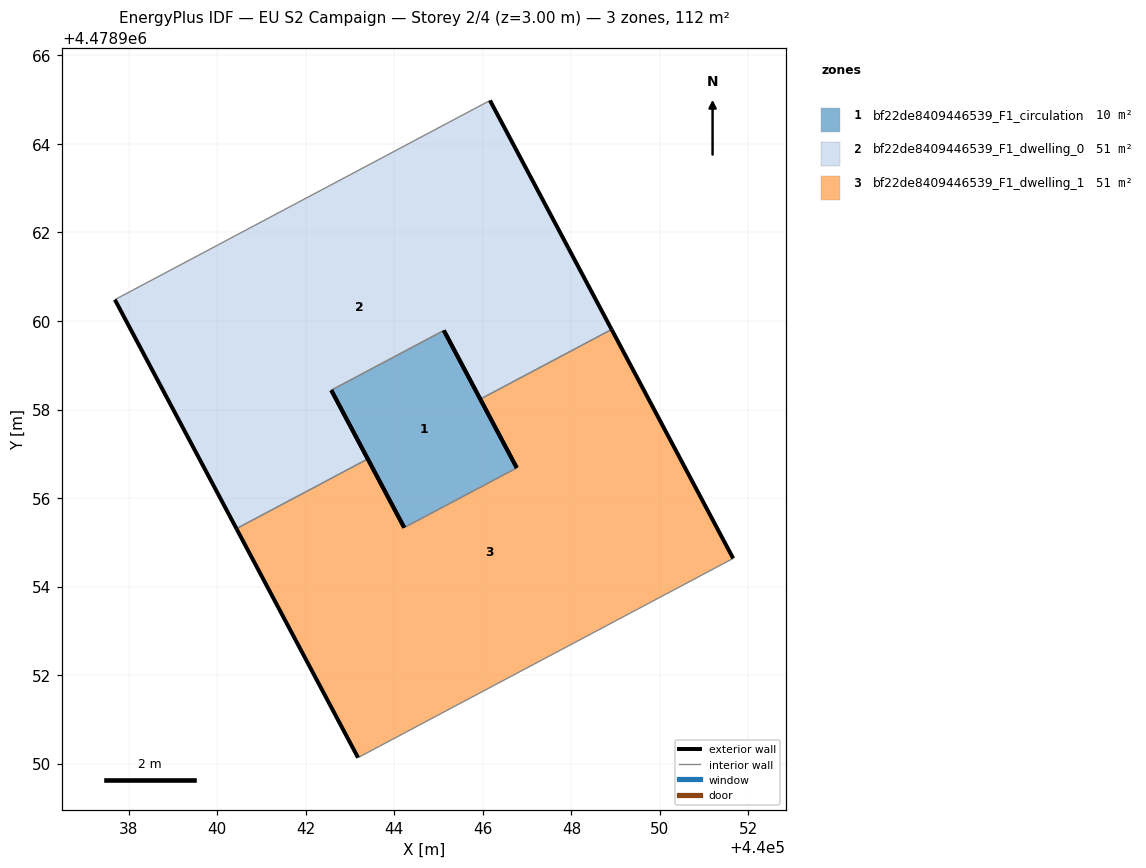
=== STOREY PLAN SPEC (per zone: floor XY polygon, exterior-wall plan segments, windows/doors) ===
zone 1: bf22de8409446539_F1_circulation  (10.1 m²)
  floor: (440046.77, 4478956.68) (440045.12, 4478959.79) (440042.57, 4478958.44) (440044.22, 4478955.33)
  exterior wall: (440045.12, 4478959.79) – (440046.77, 4478956.68)  [3.5 m]
  exterior wall: (440044.22, 4478955.33) – (440042.58, 4478958.44)  [3.5 m]
  interior walls: 2
zone 2: bf22de8409446539_F1_dwelling_0  (51.2 m²)
  floor: (440045.94, 4478958.23) (440048.91, 4478959.81) (440046.16, 4478964.98) (440037.68, 4478960.48) (440040.43, 4478955.31) (440043.40, 4478956.88) (440042.57, 4478958.44) (440045.12, 4478959.79)
  exterior wall: (440046.16, 4478964.98) – (440048.91, 4478959.81)  [5.9 m]
  exterior wall: (440045.94, 4478958.23) – (440045.12, 4478959.79)  [1.8 m]
  exterior wall: (440042.58, 4478958.44) – (440043.40, 4478956.88)  [1.8 m]
  exterior wall: (440040.43, 4478955.31) – (440037.68, 4478960.48)  [5.9 m]
  interior walls: 4
zone 3: bf22de8409446539_F1_dwelling_1  (51.2 m²)
  floor: (440051.66, 4478954.63) (440048.91, 4478959.81) (440045.94, 4478958.23) (440046.77, 4478956.68) (440044.22, 4478955.33) (440043.40, 4478956.88) (440040.43, 4478955.31) (440043.18, 4478950.13)
  exterior wall: (440043.40, 4478956.88) – (440044.22, 4478955.33)  [1.8 m]
  exterior wall: (440046.77, 4478956.68) – (440045.94, 4478958.23)  [1.8 m]
  exterior wall: (440048.91, 4478959.81) – (440051.66, 4478954.63)  [5.9 m]
  exterior wall: (440043.18, 4478950.13) – (440040.43, 4478955.31)  [5.9 m]
  interior walls: 4

=== DERIVED (storey summary) ===
Building: EU S2 Campaign
Storey: 2 of 4  (floor level z = 3.00 m)
Storey gross floor area: 112.4 m²
Zones on this storey: 3
  - bf22de8409446539_F1_circulation: floor 10.1 m²; exterior wall 7.0 m (21.1 m²); WWR 0.0%
  - bf22de8409446539_F1_dwelling_0: floor 51.2 m²; exterior wall 15.2 m (45.7 m²); WWR 0.0%
  - bf22de8409446539_F1_dwelling_1: floor 51.2 m²; exterior wall 15.2 m (45.7 m²); WWR 0.0%
Zone adjacency (shared interzone walls):
  - bf22de8409446539_F1_circulation ↔ bf22de8409446539_F1_dwelling_0
  - bf22de8409446539_F1_circulation ↔ bf22de8409446539_F1_dwelling_1
  - bf22de8409446539_F1_dwelling_0 ↔ bf22de8409446539_F1_dwelling_1